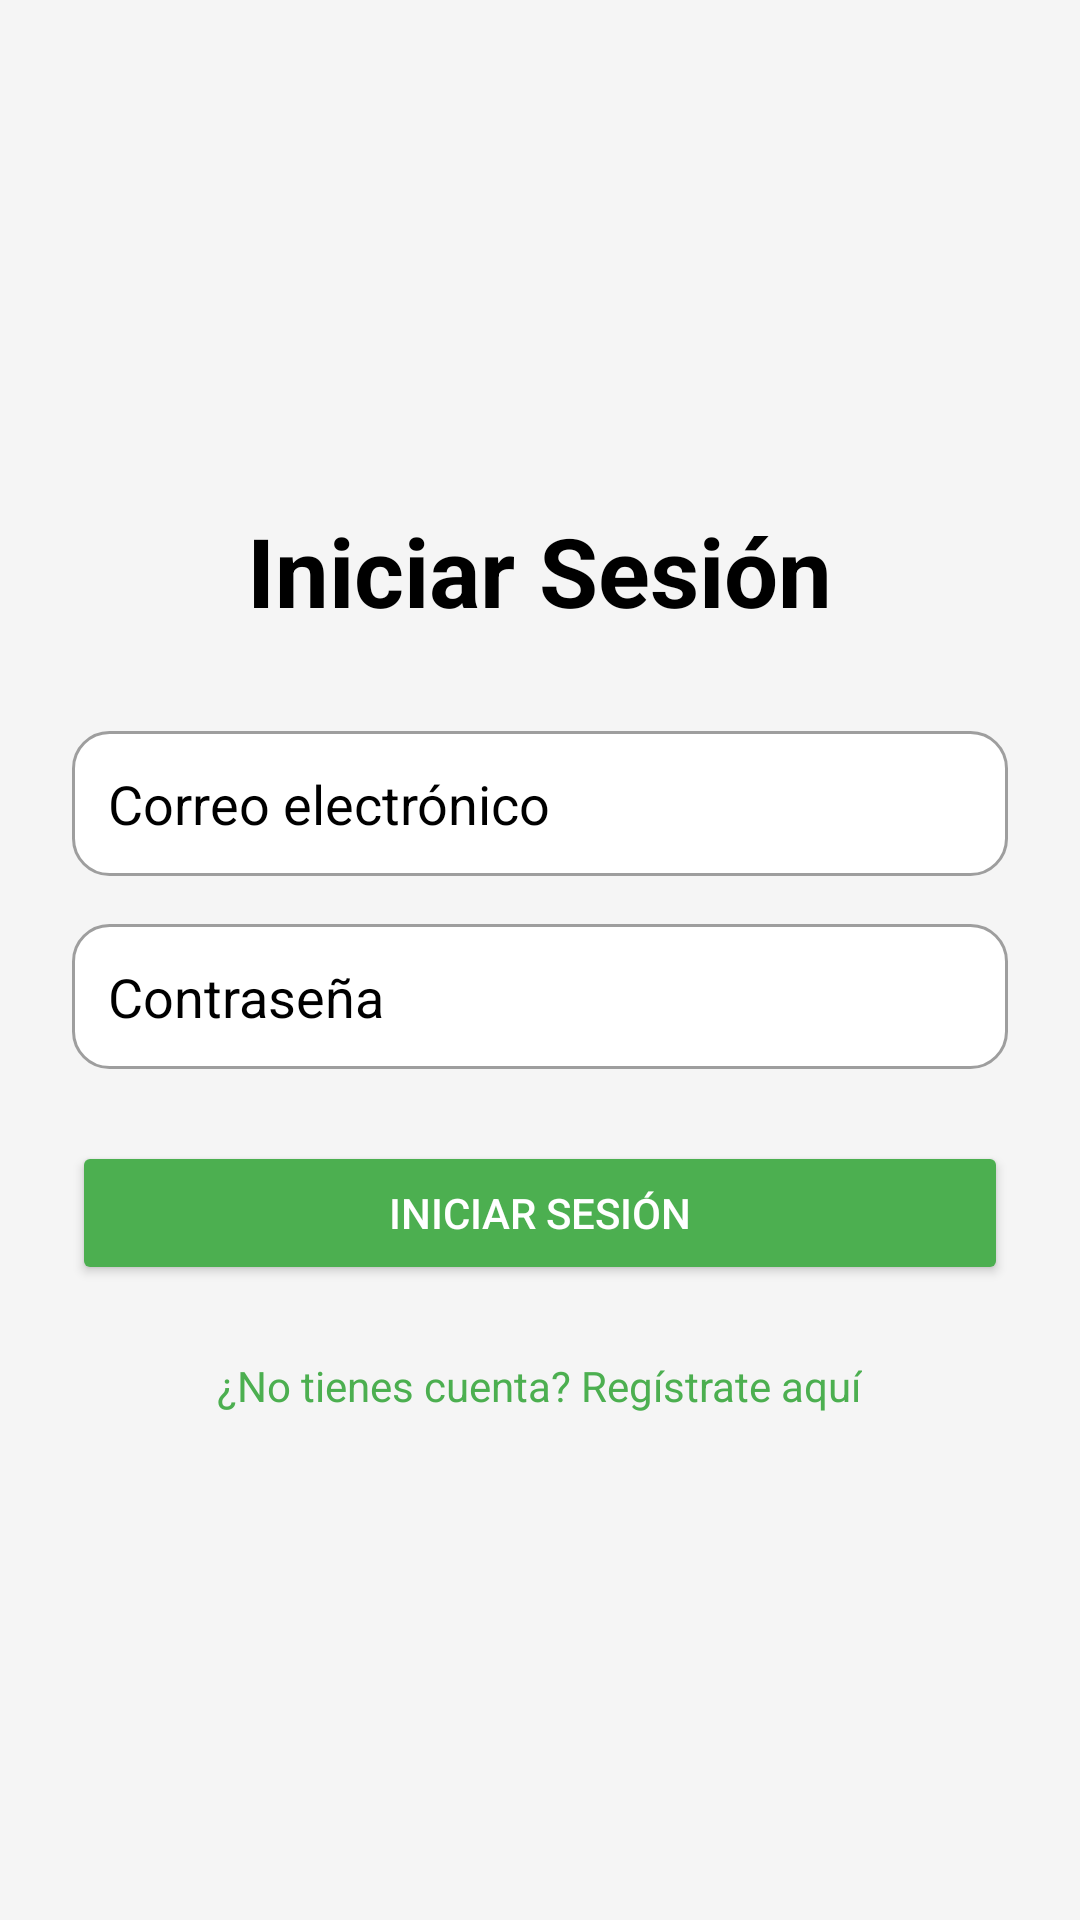

The Android layout XML behind this screen, and the referenced resources:
<!-- AndroidManifest.xml: application theme Theme.Proyectoplata -->
<!-- res/layout/activity_login.xml -->
<?xml version="1.0" encoding="utf-8"?>
<LinearLayout xmlns:android="http://schemas.android.com/apk/res/android"
    xmlns:app="http://schemas.android.com/apk/res-auto"
    xmlns:tools="http://schemas.android.com/tools"
    android:layout_width="match_parent"
    android:layout_height="match_parent"
    android:orientation="vertical"
    android:gravity="center"
    android:padding="24dp"
    android:background="?attr/android:colorBackground" tools:context=".LoginActivity">
    <TextView
        android:layout_width="wrap_content"
        android:layout_height="wrap_content"
        android:text="@string/login_title"
        android:textSize="32sp"
        android:textStyle="bold"
        android:layout_marginBottom="32dp"
        android:textColor="?attr/colorOnBackground"/>
    <EditText
        android:id="@+id/et_login_email"
        android:layout_width="match_parent"
        android:layout_height="wrap_content"
        android:hint="@string/email_hint"
        android:inputType="textEmailAddress"
        android:padding="12dp"
        android:minHeight="48dp"
        android:layout_marginBottom="16dp"
        android:background="@drawable/rounded_corners_edittext"
        android:textColor="?attr/colorOnSurface"
        android:textColorHint="?attr/colorOnSurface"/>
    <EditText
        android:id="@+id/et_login_password"
        android:layout_width="match_parent"
        android:layout_height="wrap_content"
        android:hint="@string/password_hint"
        android:inputType="textPassword"
        android:padding="12dp"
        android:minHeight="48dp"
        android:layout_marginBottom="24dp"
        android:background="@drawable/rounded_corners_edittext"
        android:textColor="?attr/colorOnSurface"
        android:textColorHint="?attr/colorOnSurface"/>
    <Button
        android:id="@+id/btn_login"
        android:layout_width="match_parent"
        android:layout_height="wrap_content"
        android:text="@string/login_button"
        android:backgroundTint="?attr/colorPrimary"
        android:textColor="?attr/colorOnPrimary"
        android:padding="12dp"/>
    <TextView
        android:id="@+id/tv_register_link"
        android:layout_width="wrap_content"
        android:layout_height="wrap_content"
        android:text="@string/register_link_text"
        android:textColor="?attr/colorPrimary"
        android:layout_marginTop="24dp"
        android:clickable="true"
        android:focusable="true"/>
</LinearLayout>
<!-- resources referenced by this layout -->
<resources>
  <!-- drawable rounded_corners_edittext (drawable) -->
  <?xml version="1.0" encoding="utf-8"?>
  <shape xmlns:android="http://schemas.android.com/apk/res/android">
      <solid android:color="@android:color/white" />
      <corners android:radius="12dp" />
      <stroke android:width="1dp" android:color="#9E9E9E" />
  </shape>
  <string name="email_hint">Correo electrónico</string>
  <string name="login_button">Iniciar Sesión</string>
  <string name="login_title">Iniciar Sesión</string>
  <string name="password_hint">Contraseña</string>
  <string name="register_link_text">¿No tienes cuenta? Regístrate aquí</string>
  <style name="Theme.Proyectoplata" parent="Theme.AppCompat.Light.NoActionBar">
          <item name="colorPrimary">@color/colorPrimary</item>
          <item name="colorPrimaryDark">@color/colorPrimaryDark</item>
          <item name="colorAccent">@color/colorAccent</item>
      </style>
  <!-- not gathered from this repository: default colours our renderer supplied (Android Studio template values) -->
  <color name="colorPrimary">#FF6200EE</color>
  <color name="colorPrimaryDark">#FF3700B3</color>
  <color name="colorAccent">#FF03DAC5</color>
</resources>
